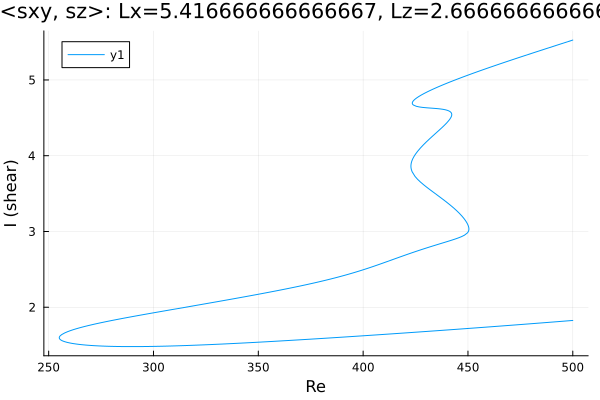

The file beside this chart, header and first rows:
Re, shear
500.0, 1.826
499.3, 1.824
497.8, 1.821
496.4, 1.818
495, 1.815
493.6, 1.812
492.2, 1.809
490.8, 1.806
489.4, 1.803
487.9, 1.8
486.5, 1.796
485.1, 1.793
483.7, 1.79
482.3, 1.787
480.9, 1.784
479.5, 1.781
478, 1.778
476.6, 1.775
475.2, 1.772
473.8, 1.769
472.4, 1.766
471, 1.763
469.6, 1.76
468.1, 1.757
466.7, 1.754
465.3, 1.752
463.9, 1.749
462.5, 1.746
461.1, 1.743
459.7, 1.74
458.2, 1.737
456.8, 1.734
455.4, 1.731
454, 1.728
452.6, 1.725
451.2, 1.722
449.8, 1.72
448.3, 1.717
446.9, 1.714
445.5, 1.711
444.1, 1.708
442.7, 1.705
441.3, 1.703
439.9, 1.7
438.4, 1.697
437, 1.694
435.6, 1.691
434.2, 1.689
432.8, 1.686
431.4, 1.683
430, 1.68
428.5, 1.678
427.1, 1.675
425.7, 1.672
424.3, 1.669
422.9, 1.667
421.5, 1.664
420.1, 1.661
418.6, 1.658
417.2, 1.656
... 613 more rows
